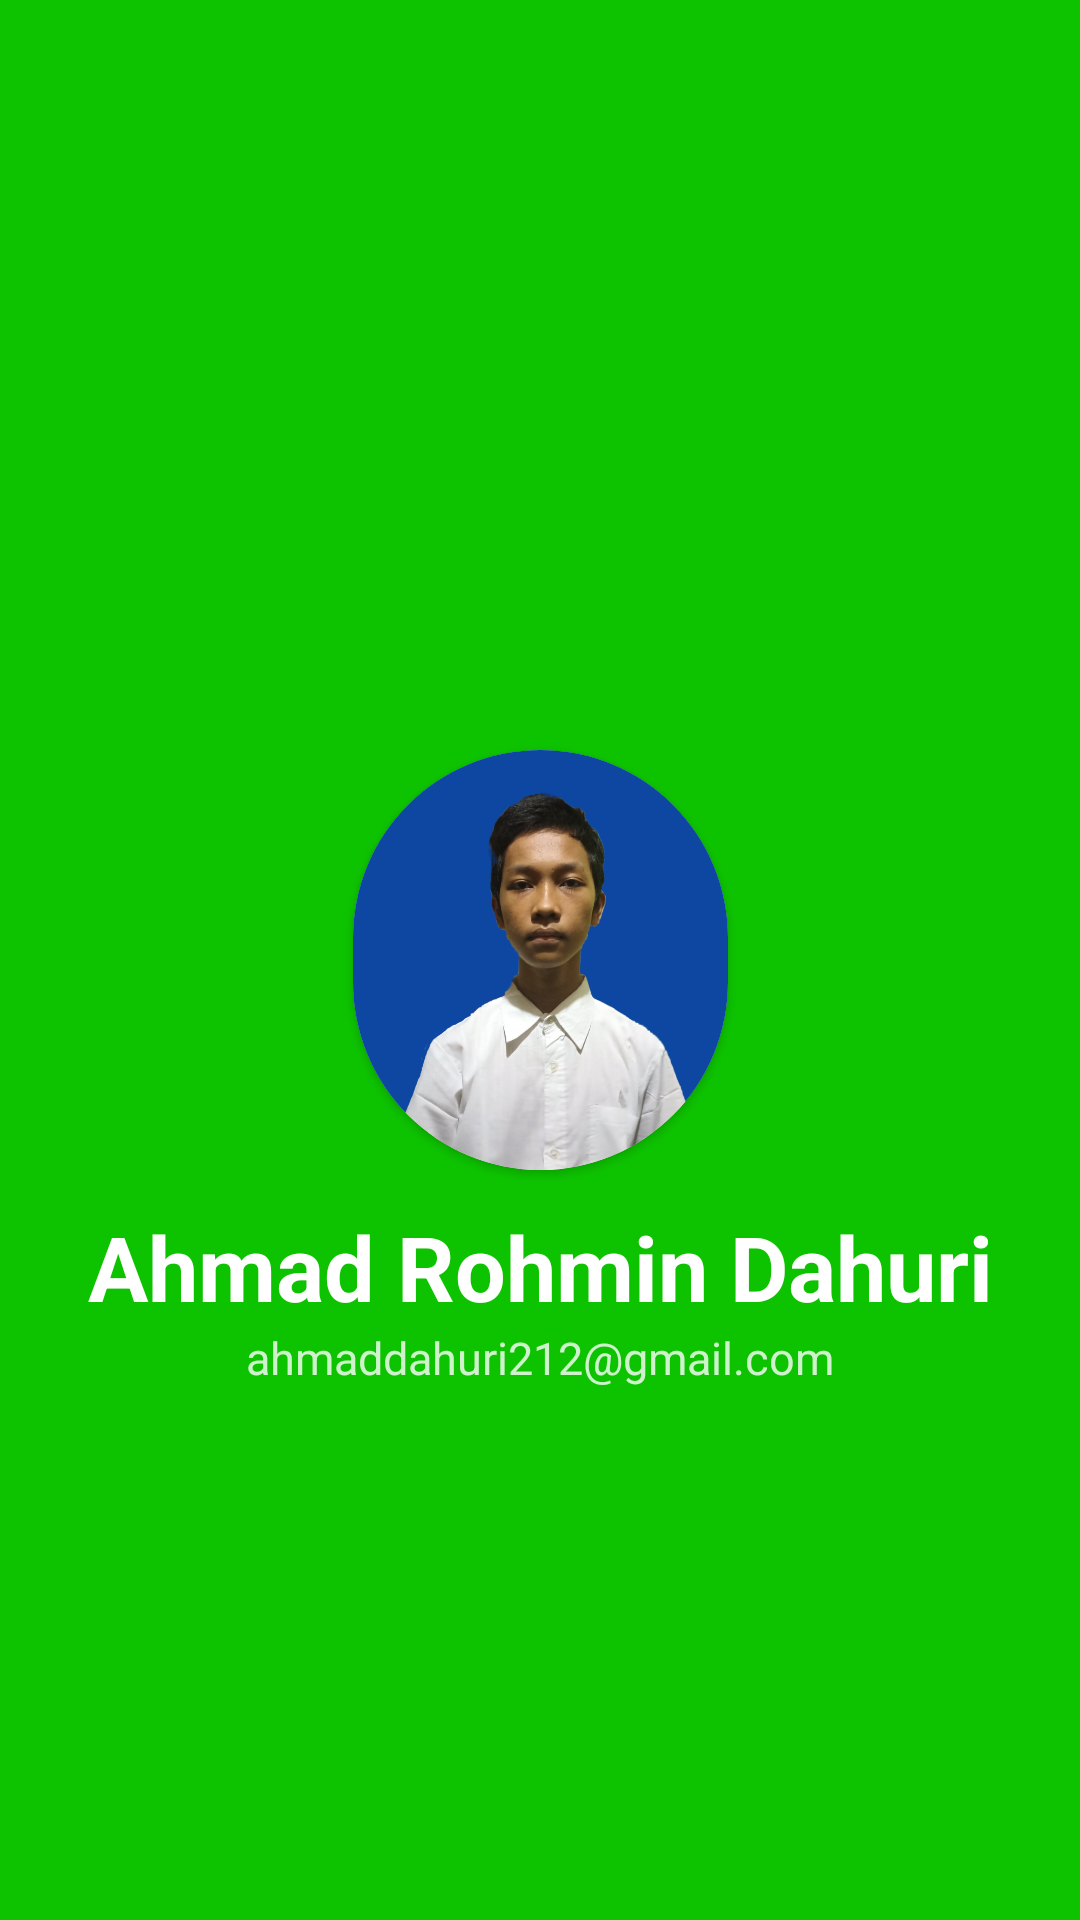

Reconstruct the res/layout file that produces this screen, plus the resources it refers to.
<!-- AndroidManifest.xml: application theme Theme.TimnasSepakbolaV2 -->
<!-- res/layout/activity_about.xml -->
<?xml version="1.0" encoding="utf-8"?>
<androidx.constraintlayout.widget.ConstraintLayout xmlns:android="http://schemas.android.com/apk/res/android"
    xmlns:app="http://schemas.android.com/apk/res-auto"
    xmlns:tools="http://schemas.android.com/tools"
    android:layout_width="match_parent"
    android:layout_height="match_parent"
    android:id="@+id/main"
    android:background="@color/greendark"
    tools:context=".AboutActivity">


    <androidx.cardview.widget.CardView
        android:id="@+id/cardImage"
        android:layout_width="125dp"
        android:layout_height="140dp"
        app:cardCornerRadius="100dp"
        app:layout_constraintBottom_toBottomOf="parent"
        app:layout_constraintEnd_toEndOf="parent"
        app:layout_constraintStart_toStartOf="parent"
        app:layout_constraintTop_toTopOf="parent">

        <ImageView
            android:id="@+id/imageView"
            android:layout_width="254dp"
            android:layout_height="184dp"
            android:layout_gravity="center"
            android:scaleType="centerInside"
            android:src="@drawable/foto_ahmad"
            app:layout_constraintEnd_toEndOf="parent"
            app:layout_constraintStart_toStartOf="parent"
            app:layout_constraintTop_toTopOf="parent" />

    </androidx.cardview.widget.CardView>

    <TextView
        android:id="@+id/textView"
        android:layout_width="wrap_content"
        android:layout_height="wrap_content"
        android:layout_gravity="center"
        android:text="@string/nama"
        android:textColor="#FFFFFF"
        android:textSize="30sp"
        android:layout_marginTop="12dp"
        android:textStyle="bold"
        app:layout_constraintEnd_toEndOf="parent"
        app:layout_constraintStart_toStartOf="parent"
        app:layout_constraintTop_toBottomOf="@+id/cardImage" />

    <TextView
        android:id="@+id/textView3"
        android:layout_width="wrap_content"
        android:layout_height="wrap_content"
        android:layout_gravity="center"
        android:text="@string/email"
        android:textColor="#CCFFFFFF"
        android:textSize="15sp"
        app:layout_constraintEnd_toEndOf="parent"
        app:layout_constraintStart_toStartOf="parent"
        app:layout_constraintTop_toBottomOf="@+id/textView" />



</androidx.constraintlayout.widget.ConstraintLayout>
<!-- resources referenced by this layout -->
<resources>
  <color name="greendark">#0DC300</color>
  <!-- drawable foto_ahmad: jpg bitmap (drawable, 317563 bytes) -->
  <string name="email">ahmaddahuri212@gmail.com</string>
  <string name="nama">Ahmad Rohmin Dahuri</string>
  <style name="Theme.TimnasSepakbolaV2" parent="Base.Theme.TimnasSepakbolaV2" />
  <style name="Base.Theme.TimnasSepakbolaV2" parent="Theme.Material3.DayNight">
          
          
      </style>
</resources>
